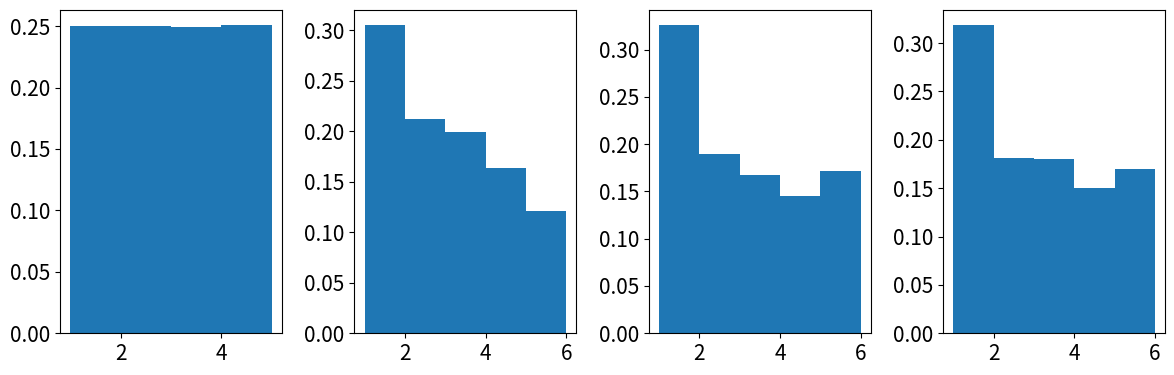
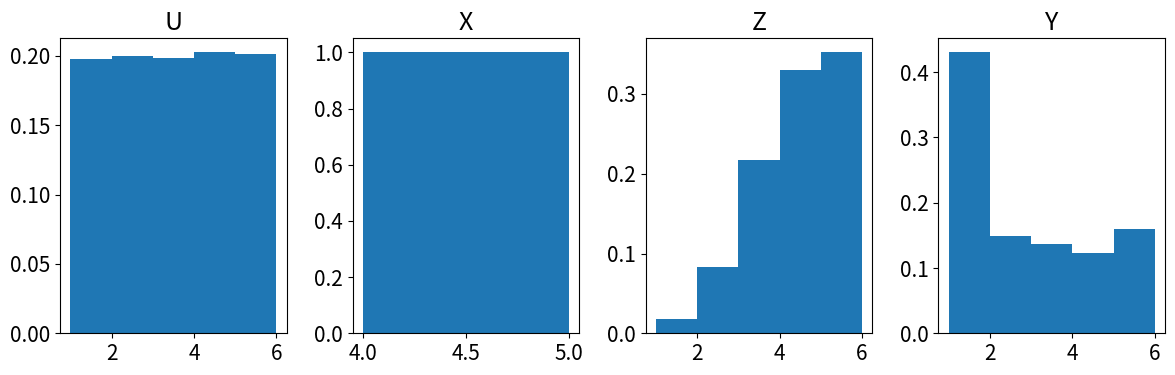
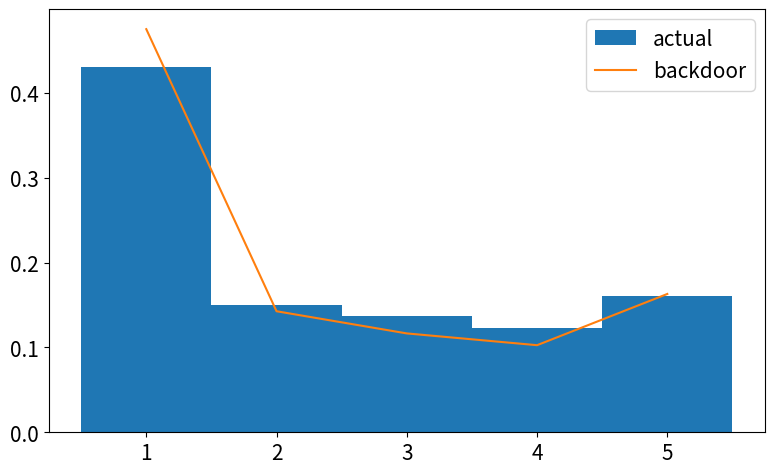

These figures' Python source, in order:
# ---
# jupyter:
#   jupytext:
#     formats: ipynb,py:percent
#     text_representation:
#       extension: .py
#       format_name: percent
#       format_version: '1.3'
#       jupytext_version: 1.14.7
#   kernelspec:
#     display_name: Python 3 (ipykernel)
#     language: python
#     name: python3
# ---

# %% [markdown]
# # The backdoor criterion

# %% [markdown]
# ## Define the data generation process

# %%
import matplotlib
import matplotlib.pyplot as plt
import seaborn as sns
import pandas as pd
import numpy as np

# %matplotlib ipympl
matplotlib.rcParams["figure.figsize"] = (12, 4)
matplotlib.rcParams["font.size"] = 15
matplotlib.rcParams["axes.grid"] = False

# %% [markdown]
# ```
#      U
#     x  x
#    x    x
#   x      x
#  x        x
# X------Z---Y 
# ```

# %%
import numpy as np
from numpy.random import RandomState
from scipy import stats

K=6 # maximum value is K-1

def x(u, rs: RandomState):
    u = np.atleast_1d(u)
    # idea: x follows Binom(n=K, np=u)
    return np.clip(rs.binomial(n=K, p=u/K), 1, K-1)

def z(x:int, rs: RandomState):
    x = np.atleast_1d(x)
    # idea: z follows Binom(n=K, np=x)
    return np.clip(rs.binomial(n=K, p=x/K), 1, K-1)

def y(z:int, u:int, rs:RandomState):
    z, u = np.atleast_1d(z), np.atleast_1d(u)
    # idea: y follows Binom(n=K, np=z+y)
    w = (z+u)%K
    return np.clip(rs.binomial(n=K, p=w/K), 1, K-1)


# %% [markdown]
# ## Generate data

# %%
N = 100000

U = np.random.RandomState(seed=0).randint(low=1, high=K-1, size=N)
X = x(U, RandomState(seed=1))
Z = z(X, RandomState(seed=2))
Y = y(Z, U, RandomState(seed=3))

# %% [markdown]
# ## Visualize data

# %%
fig, axes = plt.subplots(ncols=4, figsize=(12, 4))

for var, ax in zip((U,X,Z,Y), axes):
    ax.hist(var, bins=np.arange(var.min(), var.max()+2), density=True)
    
fig.tight_layout()

# %% [markdown]
# ## Compute $P(Y|do(x=x'))$ by generating new data

# %% [markdown]
# ### Generate new data

# %%
xp = 4

Up = np.random.RandomState(seed=0).randint(low=1, high=K, size=N)
Xp= np.ones_like(Up)*xp
Zp = z(Xp, RandomState(seed=2))
Yp = y(Zp, Up, RandomState(seed=3))

# %%
fig, axes = plt.subplots(ncols=4, figsize=(12, 4))

for label, var, ax in zip(list("UXZY"), (Up,Xp,Zp,Yp), axes):
    ax.hist(var, bins=range(var.min(), var.max()+2), density=True)
    ax.set_title(label)
    
fig.tight_layout()

# %% [markdown]
# ## Compute $P(Y|do(x=x'))$ using the backdoor criterion
#
# $$
# P(y|do(x=x^*))=\sum_zP(z|x=x^*)\sum_{x'}P(y|x=x',z)P(x=x')
# $$

# %%
from tqdm import tqdm


# %%
def backdoor_p_y_do_x(X:np.ndarray, Y:np.ndarray, Z:np.ndarray, x:int):
    x_domain = np.arange(X.min(), X.max()+1)
    y_domain = np.arange(Y.min(), Y.max()+1)
    z_domain = np.arange(Z.min(), Z.max()+1)
    
    
    def est_p_z_given_x_is_x(z):
        return ((Z==z) & (X==x)).sum()/(X==x).sum()
    
    est_p_x = lambda x_: (X==x_).sum()/len(X)
    
    # now apply the formu
    est_pmf = np.zeros_like(y_domain, dtype='float')
    for idx, y in enumerate(y_domain):
        p = 0
        for z in z_domain:
            p1 = est_p_z_given_x_is_x(z)
            p2 = 0
            for xp in x_domain:
                if ((X==xp) & (Z==z)).sum() > 0:
                    p2 += ((Y==y) & (X==xp) & (Z==z)).sum()/((X==xp) & (Z==z)).sum() * est_p_x(xp)
            p+=p1*p2
        est_pmf[idx] = p
    return np.array(est_pmf)

# %%
pp = backdoor_p_y_do_x(X,Y,Z,xp)
pp.sum()

# %% [markdown]
# ## Does the backdoor criterion work?

# %%
fig, ax = plt.subplots(figsize=(8,5))

y_domain = np.arange(Y.min(), Y.max()+1)

ax.hist(Yp, bins=np.arange(Yp.min()-0.5, Yp.max()+1.5, 1), density=True, label='actual')
ax.plot(y_domain, pp, label='backdoor')

ax.legend()
fig.tight_layout()

# %%
Y.min(), Y.max()

# %%
pp.sum()

# %%
xp

# %%
set(X), set(Z), set(Z[X==1])

# %%
